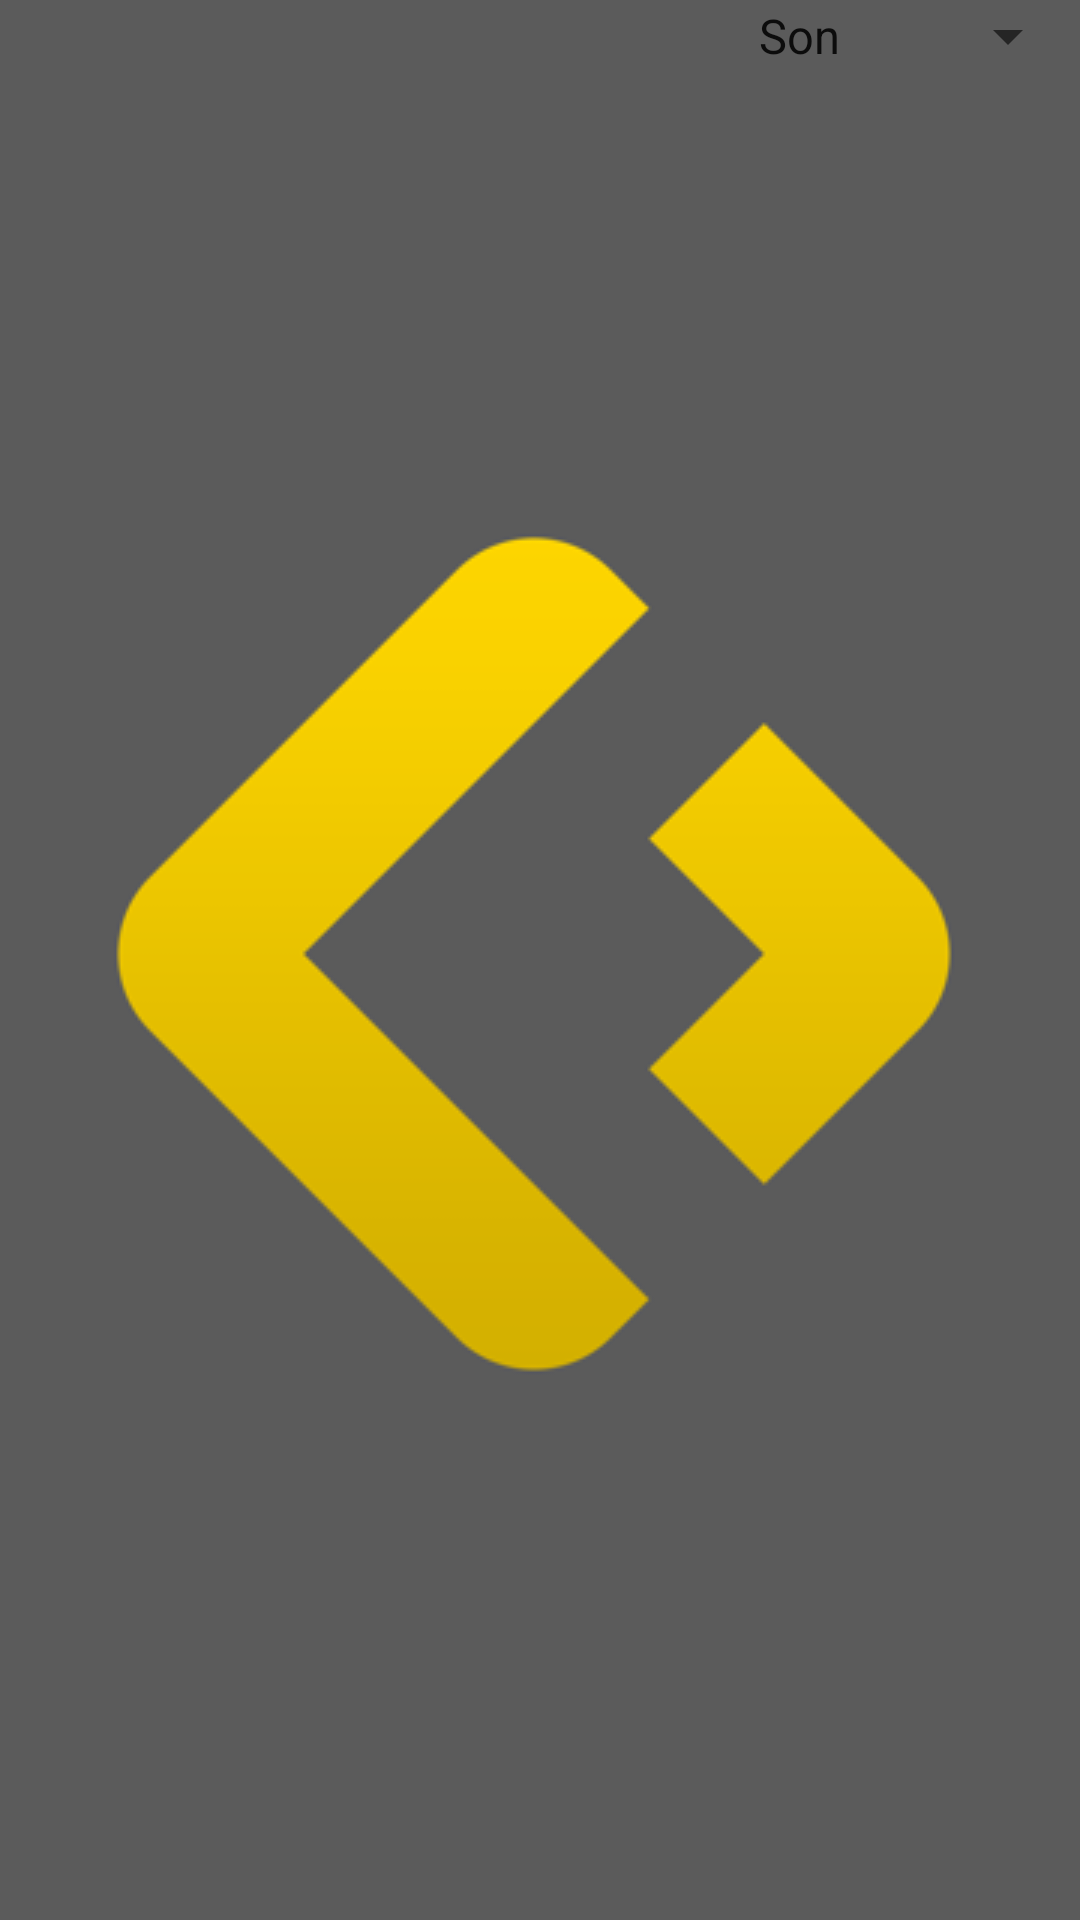

Android layout source for this screen:
<!-- AndroidManifest.xml: application theme splashScreenTheme -->
<!-- res/layout/fragment_favorite.xml -->
<?xml version="1.0" encoding="utf-8"?>
<androidx.constraintlayout.widget.ConstraintLayout xmlns:android="http://schemas.android.com/apk/res/android"
    xmlns:app="http://schemas.android.com/apk/res-auto"
    xmlns:tools="http://schemas.android.com/tools"
    android:layout_width="match_parent"
    android:layout_height="match_parent"
    tools:context=".fragments.HomeFragment">


    <androidx.recyclerview.widget.RecyclerView
        android:id="@+id/recyclerViewFavorite"
        android:layout_width="match_parent"
        android:layout_height="match_parent"
        android:layout_marginTop="24dp"
        app:layout_constraintBottom_toBottomOf="parent"
        app:layout_constraintEnd_toEndOf="parent"
        app:layout_constraintStart_toStartOf="parent"
        app:layout_constraintTop_toBottomOf="@+id/spinner" />


    <ProgressBar
        android:id="@+id/progressBarFavorite"
        style="?android:attr/progressBarStyle"
        android:layout_width="wrap_content"
        android:layout_height="wrap_content"
        android:visibility="gone"
        app:layout_constraintBottom_toBottomOf="parent"
        app:layout_constraintEnd_toEndOf="parent"
        app:layout_constraintStart_toStartOf="parent"
        app:layout_constraintTop_toTopOf="parent" />

    <Spinner
        android:id="@+id/spinnerFavorite"
        android:layout_width="wrap_content"
        android:layout_height="wrap_content"
        android:dropDownWidth="match_parent"
        android:entries="@array/menuOptions"
        app:layout_constraintEnd_toEndOf="parent"
        app:layout_constraintTop_toTopOf="parent" />
</androidx.constraintlayout.widget.ConstraintLayout>
<!-- resources referenced by this layout -->
<resources>
  <string-array name="menuOptions">
          <item>Son</item>
          <item>% Fark</item>
          <item>Fark</item>
          <item>Düşük</item>
          <item>Yüksek</item>
      </string-array>
  <style name="splashScreenTheme" parent="Theme.MaterialComponents.Light.NoActionBar">
          <item name="android:windowBackground">@drawable/splash_screen</item>
          <item name="android:statusBarColor">@color/splashscreen</item>
      </style>
  <!-- drawable splash_screen (drawable) -->
  <?xml version="1.0" encoding="utf-8"?>
  <layer-list xmlns:android="http://schemas.android.com/apk/res/android">
  
  <item android:drawable="@color/splashscreen"/>
  
      <item android:drawable="@drawable/foreks" android:gravity="center"/>
  
  </layer-list>
  <color name="splashscreen">#5b5b5b</color>
  <!-- drawable foreks: png bitmap (drawable, 14364 bytes) -->
</resources>
